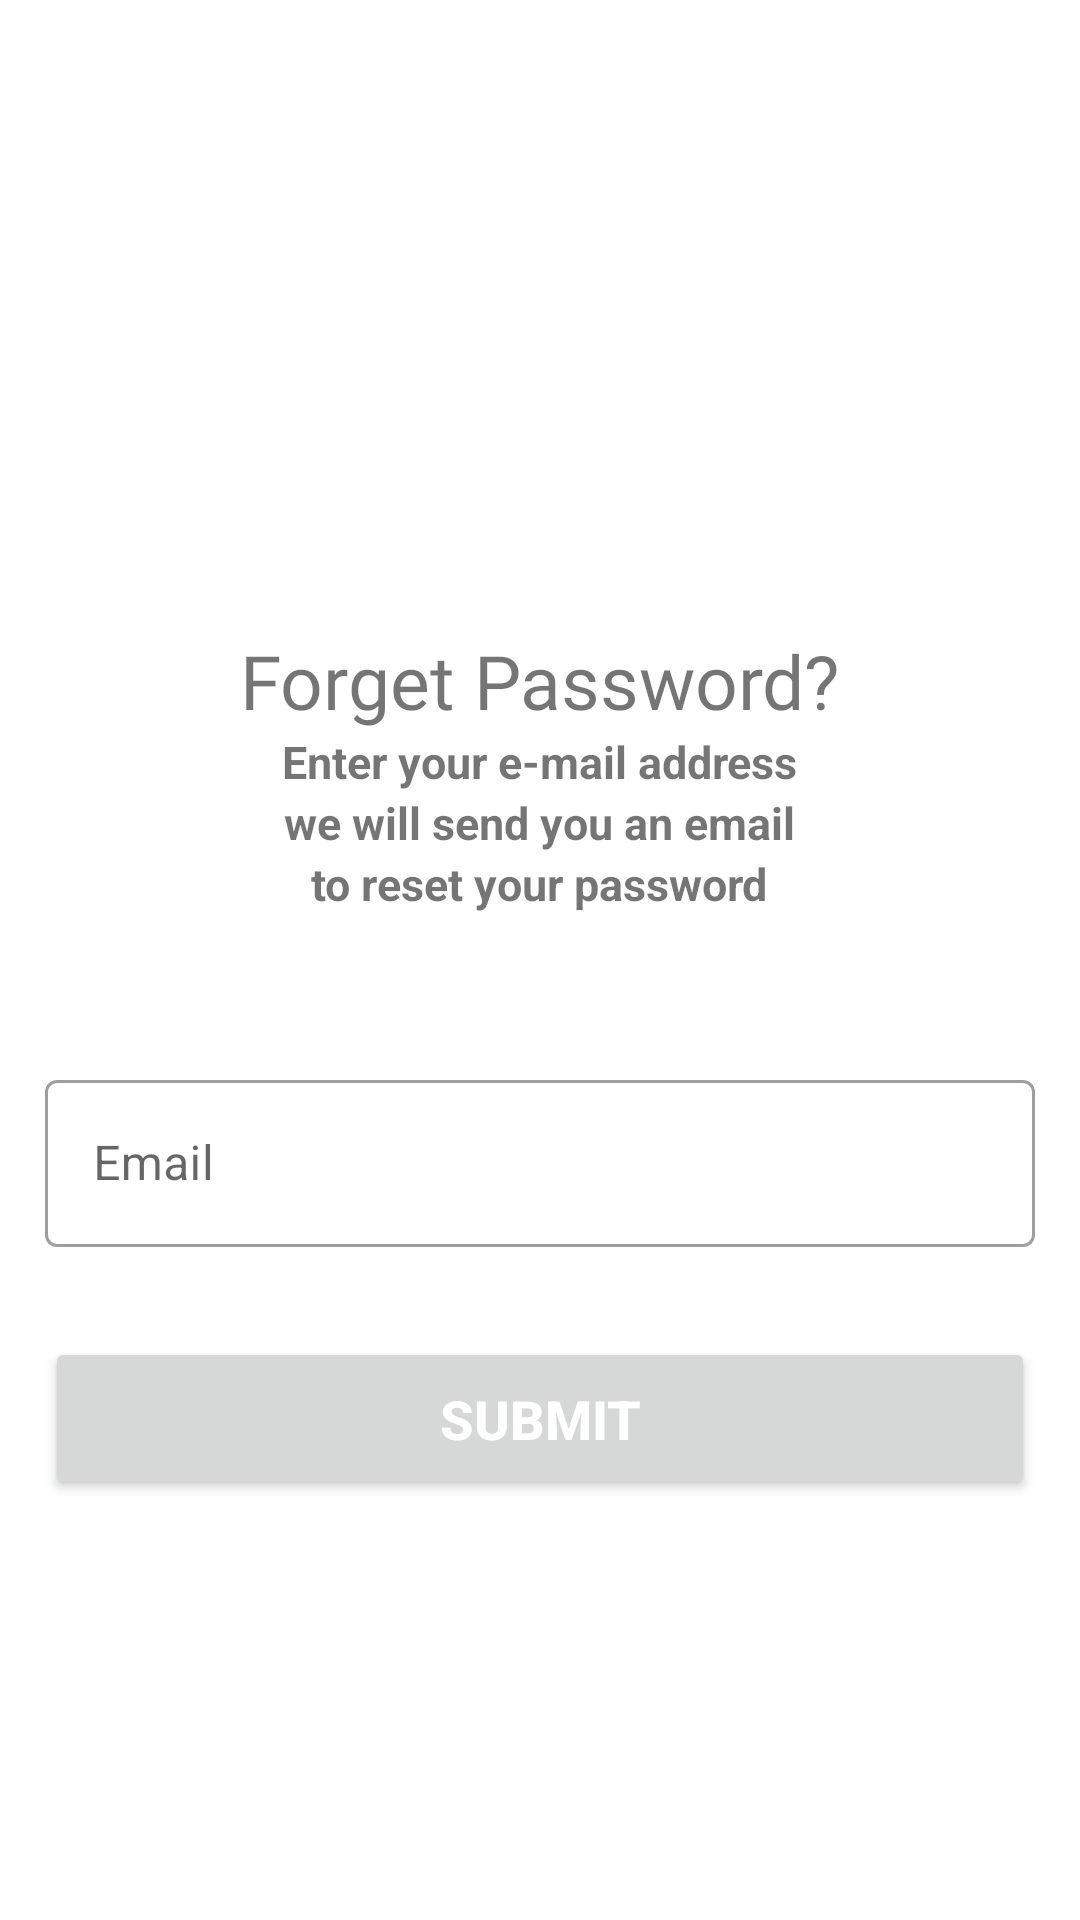

Layout XML and referenced resources for this Android screen:
<!-- AndroidManifest.xml: application theme Theme.SeaSCAPE -->
<!-- res/layout/activity_foreget_password.xml -->
<?xml version="1.0" encoding="utf-8"?>
<LinearLayout xmlns:android="http://schemas.android.com/apk/res/android"
    xmlns:app="http://schemas.android.com/apk/res-auto"
    xmlns:tools="http://schemas.android.com/tools"
    android:layout_width="match_parent"
    android:orientation="vertical"
    android:layout_height="match_parent"
    tools:context=".sLoginRegister.ForegetPasswordActivity">

    <LinearLayout
        android:layout_width="match_parent"
        android:layout_height="wrap_content"
        android:orientation="vertical"
        android:layout_margin="15dp">

        <ImageView
            android:layout_width="175dp"
            android:layout_height="175dp"
            android:src="@drawable/logo"
            android:id="@+id/ivLogo" />

        <TextView
            android:layout_width="wrap_content"
            android:layout_height="wrap_content"
            android:layout_gravity="center"
            android:layout_marginTop="20dp"
            android:text="Forget Password?"
            android:textSize="25sp"
            android:fontFamily="@font/bungee"/>

        <TextView
            android:layout_width="wrap_content"
            android:layout_height="wrap_content"
            android:textSize="15sp"
            android:textStyle="bold"
            android:layout_gravity="center"
            android:text="Enter your e-mail address"/>

        <TextView
            android:layout_width="wrap_content"
            android:textStyle="bold"
            android:layout_height="wrap_content"
            android:text="we will send you an email"
            android:layout_gravity="center"
            android:textSize="15sp"/>

        <TextView
            android:layout_width="wrap_content"
            android:layout_height="wrap_content"
            android:textStyle="bold"
            android:textSize="15sp"
            android:layout_gravity="center"
            android:text="to reset your password"/>

        <com.google.android.material.textfield.TextInputLayout
            android:layout_marginTop="50dp"
            android:layout_width="match_parent"
            android:layout_height="wrap_content"
            android:hint="Email"
            style="@style/Widget.MaterialComponents.TextInputLayout.OutlinedBox">

            <com.google.android.material.textfield.TextInputEditText
                android:layout_width="match_parent"
                android:layout_height="wrap_content"
                android:id="@+id/etEmail"
                android:inputType="textEmailAddress"/>
        </com.google.android.material.textfield.TextInputLayout>

        <Button
            android:layout_width="match_parent"
            android:layout_height="wrap_content"
            android:text="Submit"
            android:id="@+id/btnSubmit"
            android:textStyle="bold"
            android:textSize="18sp"
            android:layout_marginTop="30dp"
            android:padding="15dp"
            android:textColor="#fff"/>

    </LinearLayout>
</LinearLayout>
<!-- resources referenced by this layout -->
<resources>
  <style name="Theme.SeaSCAPE" parent="Theme.MaterialComponents.DayNight.NoActionBar">
          
          <item name="colorPrimary">@color/purple_500</item>
          <item name="colorPrimaryVariant">@color/purple_700</item>
          <item name="colorOnPrimary">@color/white</item>
          
          <item name="colorSecondary">@color/teal_200</item>
          <item name="colorSecondaryVariant">@color/teal_700</item>
          <item name="colorOnSecondary">@color/black</item>
          
          <item name="android:statusBarColor" tools:targetApi="l">?attr/colorPrimaryVariant</item>
          
          <item name="android:windowContentTransitions">true</item>
      </style>
  <color name="purple_500">#FF6200EE</color>
  <color name="purple_700">#FF3700B3</color>
  <color name="white">#FFFFFFFF</color>
  <color name="teal_200">#FF03DAC5</color>
  <color name="teal_700">#FF018786</color>
  <color name="black">#FF000000</color>
</resources>
